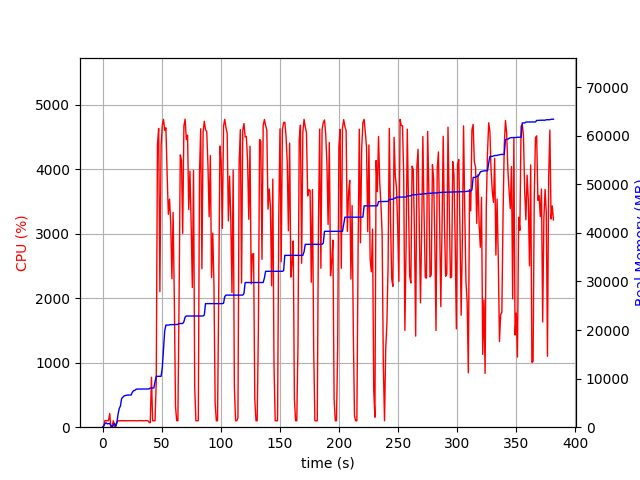

The table this chart was drawn from, first rows:
elapsed_time, nproc, cpu, mem_real, mem_virtual
3.9577484130859375e-05, 1, 0.0, 9.023, 3186
1.007, 6, 21.8, 255.6, 2273
2.018, 4, 104.2, 727.3, 2314
3.026, 6, 100.2, 904.1, 3205
4.034, 3, 100.2, 678.9, 2018
5.043, 3, 100.1, 741.6, 2018
6.052, 4, 211.7, 770.4, 2712
7.063, 3, 2.0, 285.7, 1540
8.071, 3, 3.0, 154.4, 1421
9.08, 3, 100.2, 367.1, 1632
10.09, 6, 2.0, 809.5, 2844
11.1, 3, 3.0, 223.3, 1504
12.11, 1, 68.4, 952.5, 1733
13.11, 1, 100.1, 2645, 4997
14.12, 1, 99.1, 3841, 6783
15.13, 1, 101.2, 4355, 6895
16.14, 1, 99.1, 5895, 8687
17.15, 1, 101.2, 6169, 8699
18.16, 1, 99.2, 6433, 8699
19.17, 1, 101.2, 6509, 8827
20.17, 1, 100.1, 6549, 8827
21.18, 1, 99.2, 6621, 8827
22.19, 1, 101.2, 6623, 8827
23.2, 1, 100.1, 6623, 8827
24.21, 1, 100.2, 6627, 8827
25.22, 1, 99.2, 7207, 10875
26.22, 1, 101.1, 7531, 10875
27.24, 1, 99.8, 7559, 10875
28.25, 1, 99.9, 7781, 10875
29.26, 1, 99.9, 7853, 10875
30.27, 1, 99.9, 7853, 10875
31.28, 1, 103.8, 7855, 10875
32.29, 1, 99.9, 7855, 10875
33.3, 1, 102.9, 7857, 10875
34.31, 1, 99.8, 7857, 10875
35.32, 1, 100.0, 7857, 10875
36.33, 1, 103.0, 7859, 10875
37.35, 1, 99.8, 7859, 10875
38.36, 1, 100.9, 7861, 11035
39.37, 2, 77.1, 7887, 11076
40.38, 1, 68.2, 8059, 14498
41.39, 1, 774.3, 8071, 14498
42.4, 1, 99.7, 8071, 14498
43.42, 1, 99.9, 8071, 14498
44.43, 1, 100.9, 9375, 17570
45.44, 1, 697.4, 10475, 17762
46.47, 1, 4388, 10475, 17762
47.5, 1, 4635, 10475, 17762
48.53, 1, 2102, 10477, 17762
49.54, 1, 4362, 10477, 17762
50.56, 1, 4676, 12267, 25725
51.58, 1, 4774, 15919, 26169
52.61, 1, 4603, 19860, 26169
53.63, 1, 4644, 21012, 26169
54.65, 1, 3932, 21012, 26171
55.67, 1, 3302, 21012, 26171
56.68, 1, 3537, 21074, 26398
57.69, 1, 3168, 21112, 26398
58.71, 1, 2304, 21112, 26398
59.72, 1, 3330, 21112, 26398
... 317 more rows
